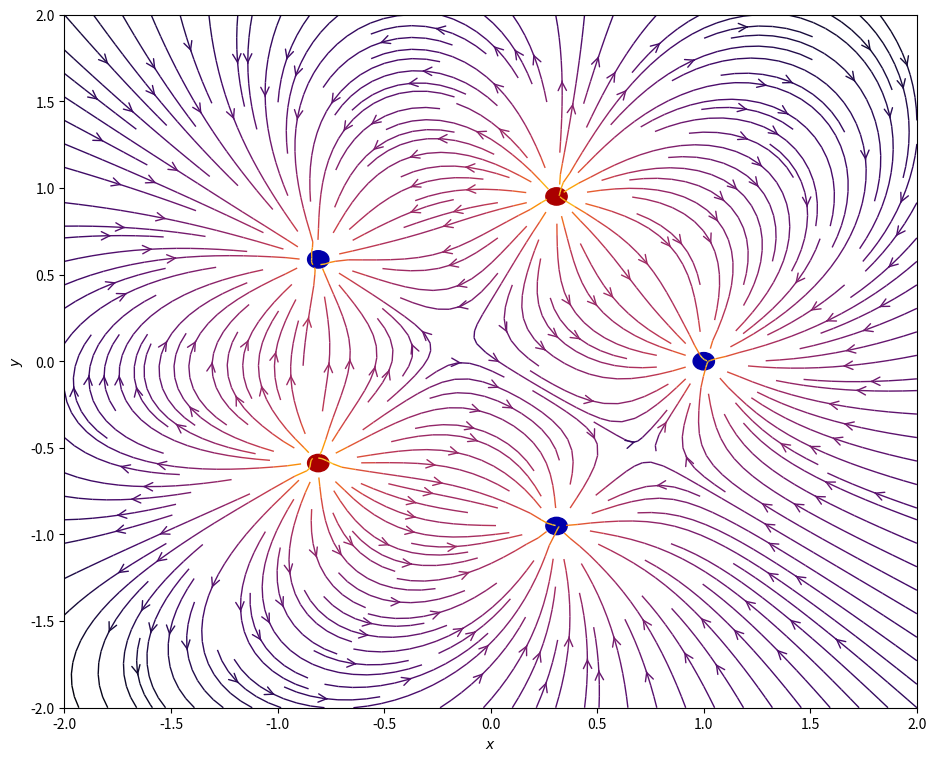

The script that saved this image:
import numpy as np
import matplotlib.pyplot as plt
from matplotlib.patches import Circle

# Función de campo eléctrico E = (Ex,Ey) 
def E(q, r0, x, y):
    """Retorna el vector de campo eléctrico E=(Ex,Ey) debido a la carga q en r0."""
    den = np.hypot(x-r0[0], y-r0[1])**3
    return q * (x - r0[0]) / den, q * (y - r0[1]) / den

# Generar una malla de 64 puntos en plano x, y 
nx, ny = 64, 64
x = np.linspace(-2, 2, nx)
y = np.linspace(-2, 2, ny)
X, Y = np.meshgrid(x, y)

# Crear un multipolo con nq cargas de signo alternado, igualmente espaciadas
# en el círculo unitario.
nq = 5
charges = []
for i in range(nq):
    q = i % 2 * 2 - 1
    charges.append((q, (np.cos(2*np.pi*i/nq), np.sin(2*np.pi*i/nq))))

# Vector de campo eléctrico, E=(Ex, Ey), como componentes separadas
Ex, Ey = np.zeros((ny, nx)), np.zeros((ny, nx))
for charge in charges:
    ex, ey = E(*charge, x=X, y=Y)
    Ex += ex
    Ey += ey

# Crear la figura y el subplot
fig = plt.figure(figsize=(11, 9))
ax = fig.add_subplot(111)

# Graficar las líneas de campo con un colormap apropiado y estilo de flecha
color = 2 * np.log(np.hypot(Ex, Ey))
ax.streamplot(x, y, Ex, Ey, color=color, linewidth=1, cmap=plt.cm.inferno,
              density=2, arrowstyle='->', arrowsize=1.5)

# Agregar círculos llenos para las cargas mismas
charge_colors = {True: '#aa0000', False: '#0000aa'}
for q, pos in charges:
    ax.add_artist(Circle(pos, 0.05, color=charge_colors[q > 0]))

# Etiquetas de ejes
ax.set_xlabel('$x$')
ax.set_ylabel('$y$')

# Mostrar el gráfico
plt.show()
